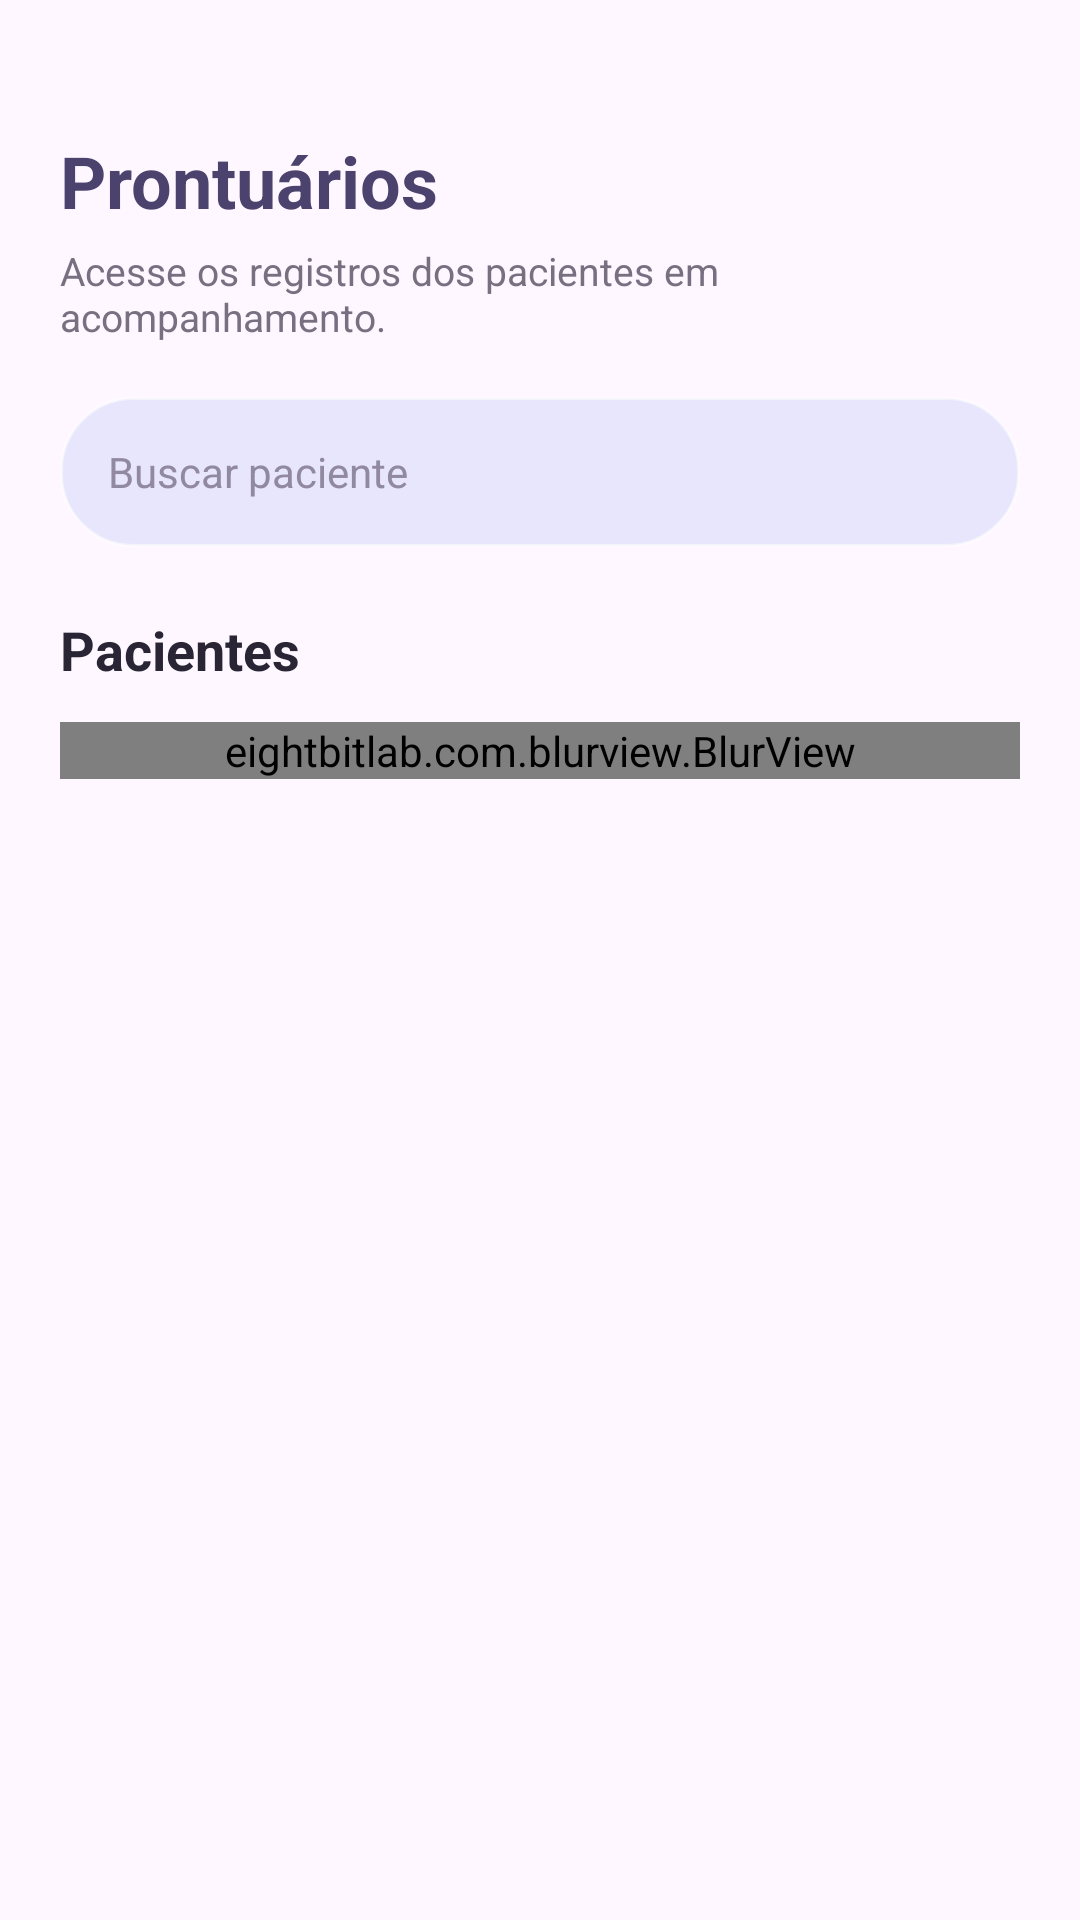

Write the Android layout XML for this screen, with the resource values it uses.
<!-- AndroidManifest.xml: application theme Theme.MindU -->
<!-- res/layout/content_prontuarios_profissional.xml -->
<?xml version="1.0" encoding="utf-8"?>
<ScrollView xmlns:android="http://schemas.android.com/apk/res/android"
    android:layout_width="match_parent"
    android:layout_height="match_parent"
    android:background="@android:color/transparent"
    android:fillViewport="true"
    android:padding="20dp">

    <LinearLayout
        android:layout_width="match_parent"
        android:layout_height="wrap_content"
        android:orientation="vertical"
        android:paddingBottom="24dp">

        <TextView
            android:layout_width="wrap_content"
            android:layout_height="wrap_content"
            android:layout_marginTop="24dp"
            android:text="Prontuários"
            android:textColor="#4B426D"
            android:textSize="24sp"
            android:textStyle="bold" />
        <TextView
            android:layout_width="match_parent"
            android:layout_height="wrap_content"
            android:layout_marginTop="5dp"
            android:text="Acesse os registros dos pacientes em acompanhamento."
            android:textColor="#777080"
            android:textSize="13sp" />

        <EditText
            android:id="@+id/edtBuscarPacienteProfissional"
            android:layout_width="match_parent"
            android:layout_height="50dp"
            android:layout_marginTop="18dp"
            android:background="@drawable/bg_vidro"
            android:hint="Buscar paciente"
            android:inputType="textPersonName"
            android:paddingStart="16dp"
            android:paddingEnd="16dp"
            android:textColor="#292535"
            android:textColorHint="#91899F"
            android:textSize="14sp" />

        <TextView
            android:layout_width="wrap_content"
            android:layout_height="wrap_content"
            android:layout_marginTop="22dp"
            android:text="Pacientes"
            android:textColor="#292535"
            android:textSize="18sp"
            android:textStyle="bold" />

        <eightbitlab.com.blurview.BlurView
            android:id="@+id/blurListaProntuariosProfissional"
            android:layout_width="match_parent"
            android:layout_height="wrap_content"
            android:layout_marginTop="12dp"
            android:background="@drawable/bg_vidro">
            <LinearLayout
                android:layout_width="match_parent"
                android:layout_height="wrap_content"
                android:orientation="vertical"
                android:padding="16dp">
                <TextView
                    android:id="@+id/txtProntuariosVazios"
                    android:layout_width="match_parent"
                    android:layout_height="wrap_content"
                    android:gravity="center"
                    android:padding="18dp"
                    android:text="Nenhum prontuário disponível."
                    android:textColor="#777184"
                    android:textSize="13sp" />
                <androidx.recyclerview.widget.RecyclerView
                    android:id="@+id/rvProntuariosProfissional"
                    android:layout_width="match_parent"
                    android:layout_height="wrap_content"
                    android:nestedScrollingEnabled="false"
                    android:visibility="gone" />
            </LinearLayout>
        </eightbitlab.com.blurview.BlurView>
    </LinearLayout>
</ScrollView>
<!-- resources referenced by this layout -->
<resources>
  <!-- drawable bg_vidro (drawable) -->
  <?xml version="1.0" encoding="utf-8"?>
  <shape xmlns:android="http://schemas.android.com/apk/res/android"
      android:shape="rectangle">
  
      <solid android:color="#338A9FEF" />
  
      <corners android:radius="24dp" />
  
      <stroke
          android:width="1dp"
          android:color="#80FFFFFF" />
  
  </shape>
  <style name="Theme.MindU" parent="Base.Theme.MindU" />
  <style name="Base.Theme.MindU" parent="Theme.Material3.DayNight.NoActionBar">
          
          
      </style>
</resources>
